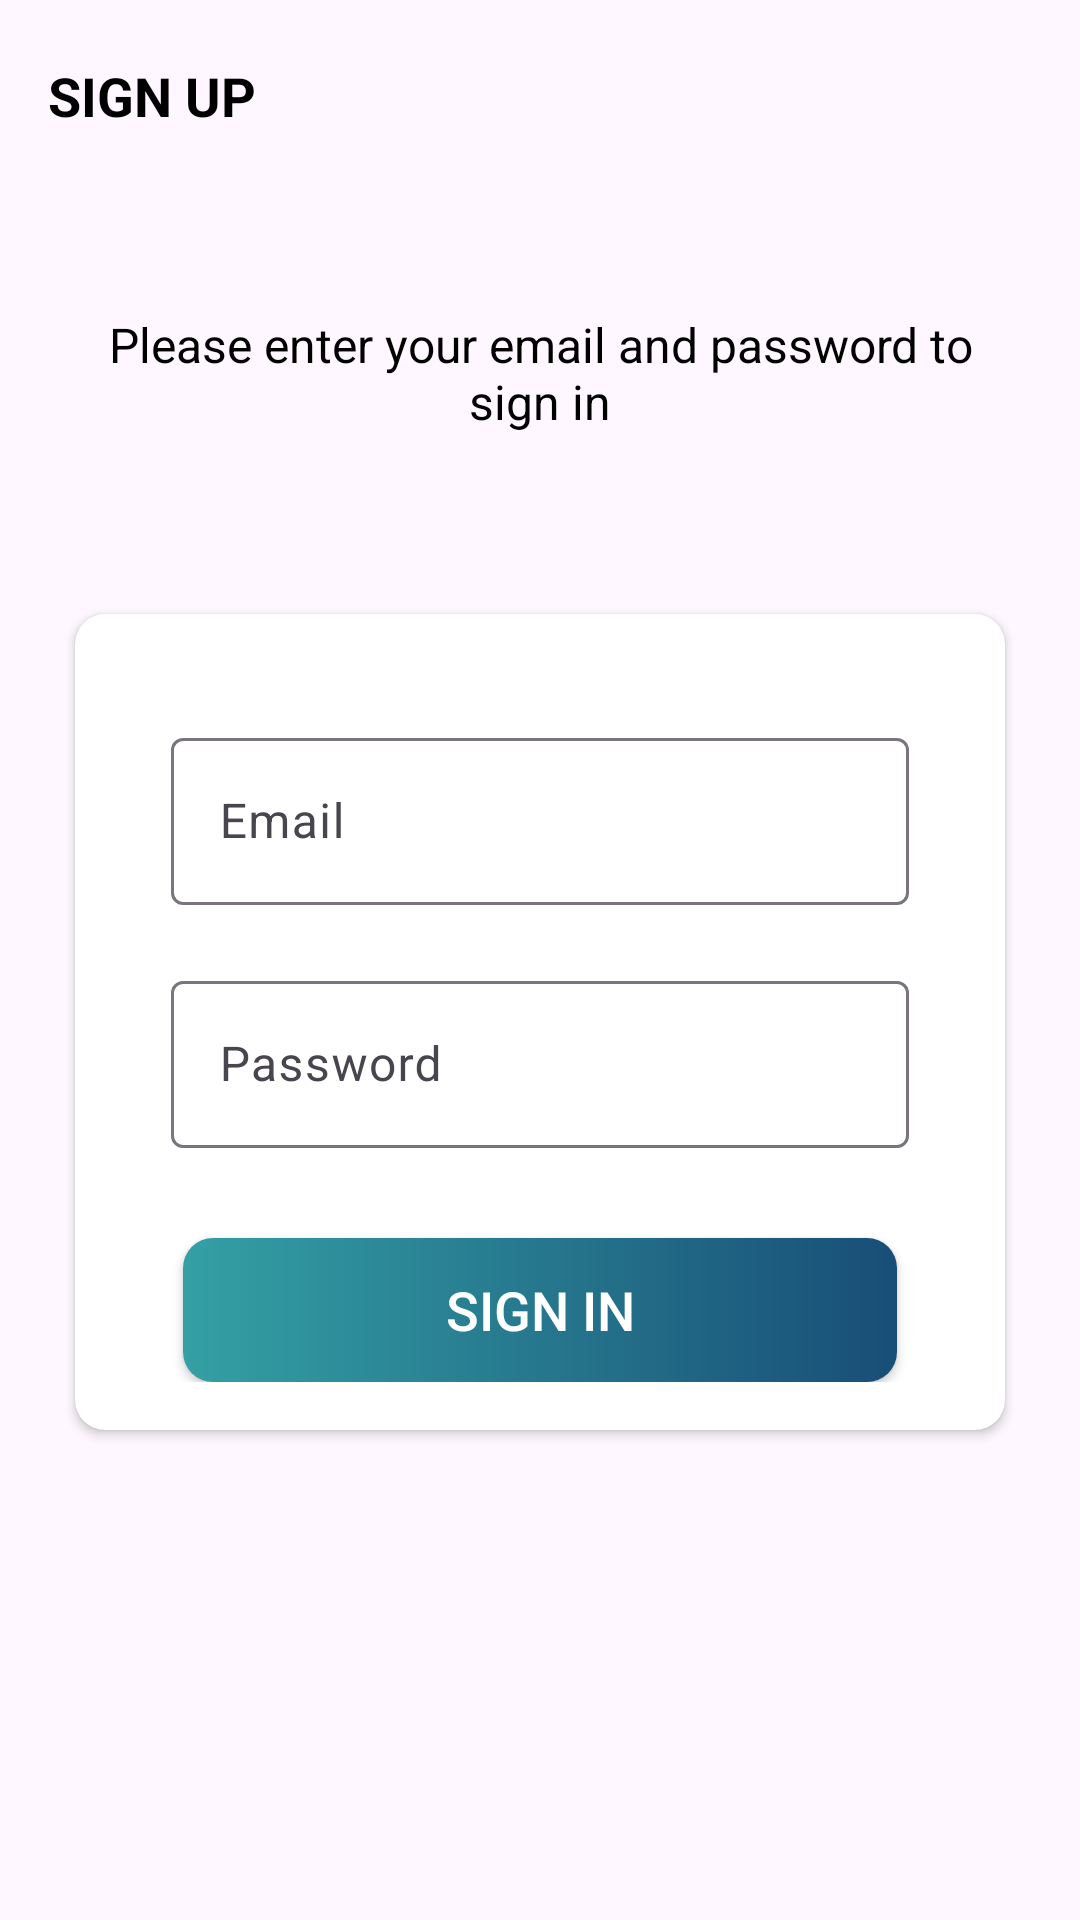

Layout XML and referenced resources for this Android screen:
<!-- AndroidManifest.xml: application theme Theme.ProjectManagement -->
<!-- res/layout/activity_sign_in.xml -->
<?xml version="1.0" encoding="utf-8"?>
<LinearLayout xmlns:android="http://schemas.android.com/apk/res/android"
    xmlns:app="http://schemas.android.com/apk/res-auto"
    xmlns:tools="http://schemas.android.com/tools"
    android:id="@+id/main"
    android:layout_width="match_parent"
    android:layout_height="match_parent"
    android:background="@drawable/ic_background"
    tools:context=".activities.SignInActivity"
    android:orientation="vertical">
    <androidx.appcompat.widget.Toolbar
        android:id="@+id/toolbar_sign_in_activity"
        android:layout_width="match_parent"
        android:layout_height="?attr/actionBarSize">

        <TextView
            android:id="@+id/tv_title"
            android:layout_width="match_parent"
            android:layout_height="match_parent"
            android:gravity="center_vertical"
            android:text="@string/singup"
            android:textColor="@color/black"
            android:textSize="@dimen/toolbar_title_text_size"
            android:textStyle="bold" />


    </androidx.appcompat.widget.Toolbar>
    <LinearLayout
        android:layout_width="match_parent"
        android:layout_height="match_parent"
        android:layout_gravity="center"
        android:layout_marginTop="@dimen/authentication_screen_content_marginTop"
        android:orientation="vertical">

        <TextView
            android:layout_width="match_parent"
            android:layout_height="wrap_content"
            android:layout_marginStart="@dimen/authentication_screen_marginStartEnd"
            android:layout_marginEnd="@dimen/authentication_screen_marginStartEnd"
            android:gravity="center"
            android:text="@string/sign_in_description_text"
            android:textColor="@color/black"
            android:textSize="@dimen/authentication_description_text_size" />

        <androidx.cardview.widget.CardView
            android:layout_width="match_parent"
            android:layout_height="wrap_content"
            android:layout_marginStart="@dimen/authentication_screen_marginStartEnd"
            android:layout_marginTop="@dimen/authentication_screen_card_view_marginTop"
            android:layout_marginEnd="@dimen/authentication_screen_marginStartEnd"
            android:elevation="@dimen/card_view_elevation"
            app:cardCornerRadius="@dimen/card_view_corner_radius">

            <LinearLayout
                android:layout_width="match_parent"
                android:layout_height="wrap_content"
                android:orientation="vertical"
                android:padding="@dimen/card_view_layout_content_padding">
                <com.google.android.material.textfield.TextInputLayout
                    android:layout_width="match_parent"
                    android:layout_height="wrap_content"
                    android:layout_marginStart="@dimen/authentication_screen_til_marginStartEnd"
                    android:layout_marginTop="@dimen/authentication_screen_til_marginTop"
                    android:layout_marginEnd="@dimen/authentication_screen_til_marginStartEnd">

                    <androidx.appcompat.widget.AppCompatEditText
                        android:id="@+id/et_email_in_signIn"
                        android:layout_width="match_parent"
                        android:layout_height="wrap_content"
                        android:hint="@string/email"
                        android:inputType="textEmailAddress"
                        android:textSize="@dimen/et_text_size" />
                </com.google.android.material.textfield.TextInputLayout>
                <com.google.android.material.textfield.TextInputLayout
                    android:layout_width="match_parent"
                    android:layout_height="wrap_content"
                    android:layout_marginStart="@dimen/authentication_screen_til_marginStartEnd"
                    android:layout_marginTop="@dimen/authentication_screen_til_marginTop"
                    android:layout_marginEnd="@dimen/authentication_screen_til_marginStartEnd">

                    <androidx.appcompat.widget.AppCompatEditText
                        android:id="@+id/et_password_in_signIn"
                        android:layout_width="match_parent"
                        android:layout_height="wrap_content"
                        android:hint="@string/password"
                        android:inputType="textPassword"
                        android:textSize="16sp" />
                </com.google.android.material.textfield.TextInputLayout>
                <Button
                    android:id="@+id/btn_sign_in"
                    android:layout_width="match_parent"
                    android:layout_height="wrap_content"
                    android:layout_gravity="center"
                    android:layout_marginStart="@dimen/btn_marginStartEnd"
                    android:layout_marginTop="@dimen/sign_up_screen_btn_marginTop"
                    android:layout_marginEnd="@dimen/btn_marginStartEnd"
                    android:background="@drawable/shape_button"
                    android:foreground="?attr/selectableItemBackground"
                    android:gravity="center"
                    android:paddingTop="@dimen/btn_paddingTopBottom"
                    android:paddingBottom="@dimen/btn_paddingTopBottom"
                    android:text="@string/signin"
                    android:textColor="@android:color/white"
                    android:textSize="@dimen/btn_text_size" />
            </LinearLayout>

        </androidx.cardview.widget.CardView>

    </LinearLayout>


</LinearLayout>
<!-- resources referenced by this layout -->
<resources>
  <color name="black">#FF000000</color>
  <dimen name="authentication_description_text_size">16sp</dimen>
  <dimen name="authentication_screen_card_view_marginTop">60dp</dimen>
  <dimen name="authentication_screen_content_marginTop">40dp</dimen>
  <dimen name="authentication_screen_marginStartEnd">25dp</dimen>
  <dimen name="authentication_screen_til_marginStartEnd">16dp</dimen>
  <dimen name="authentication_screen_til_marginTop">20dp</dimen>
      ///
  <dimen name="btn_marginStartEnd">20dp</dimen>
  <dimen name="btn_paddingTopBottom">8dp</dimen>
  <dimen name="btn_text_size">18sp</dimen>
      //
  <dimen name="card_view_corner_radius">10dp</dimen>
  <dimen name="card_view_elevation">10dp</dimen>
  <dimen name="card_view_layout_content_padding">16dp</dimen>
  <dimen name="et_text_size">16sp</dimen>
  <dimen name="sign_up_screen_btn_marginTop">30dp</dimen>
  <dimen name="toolbar_title_text_size">18sp</dimen>
  <!-- drawable shape_button (drawable) -->
  <?xml version="1.0" encoding="utf-8"?>
  <shape xmlns:android="http://schemas.android.com/apk/res/android"
      android:shape="rectangle">
      <gradient android:angle="360"
          android:endColor="@color/gradient1"
          android:startColor="@color/gradient4"
          android:type="linear">
      </gradient>
      <corners
          android:radius="10dp"/>
  
  </shape>
  <string name="email">Email</string>
  <string name="password">Password</string>
  <string name="sign_in_description_text">Please enter your email and password to sign in</string>
  <string name="signin">SIGN IN</string>
  <string name="singup">SIGN UP</string>
  <style name="Theme.ProjectManagement" parent="Base.Theme.ProjectManagement" />
  <color name="gradient1">#184e77</color>
  <color name="gradient4">#34a0a4</color>
  <style name="Base.Theme.ProjectManagement" parent="Theme.Material3.DayNight.NoActionBar">
          
          
      </style>
</resources>
